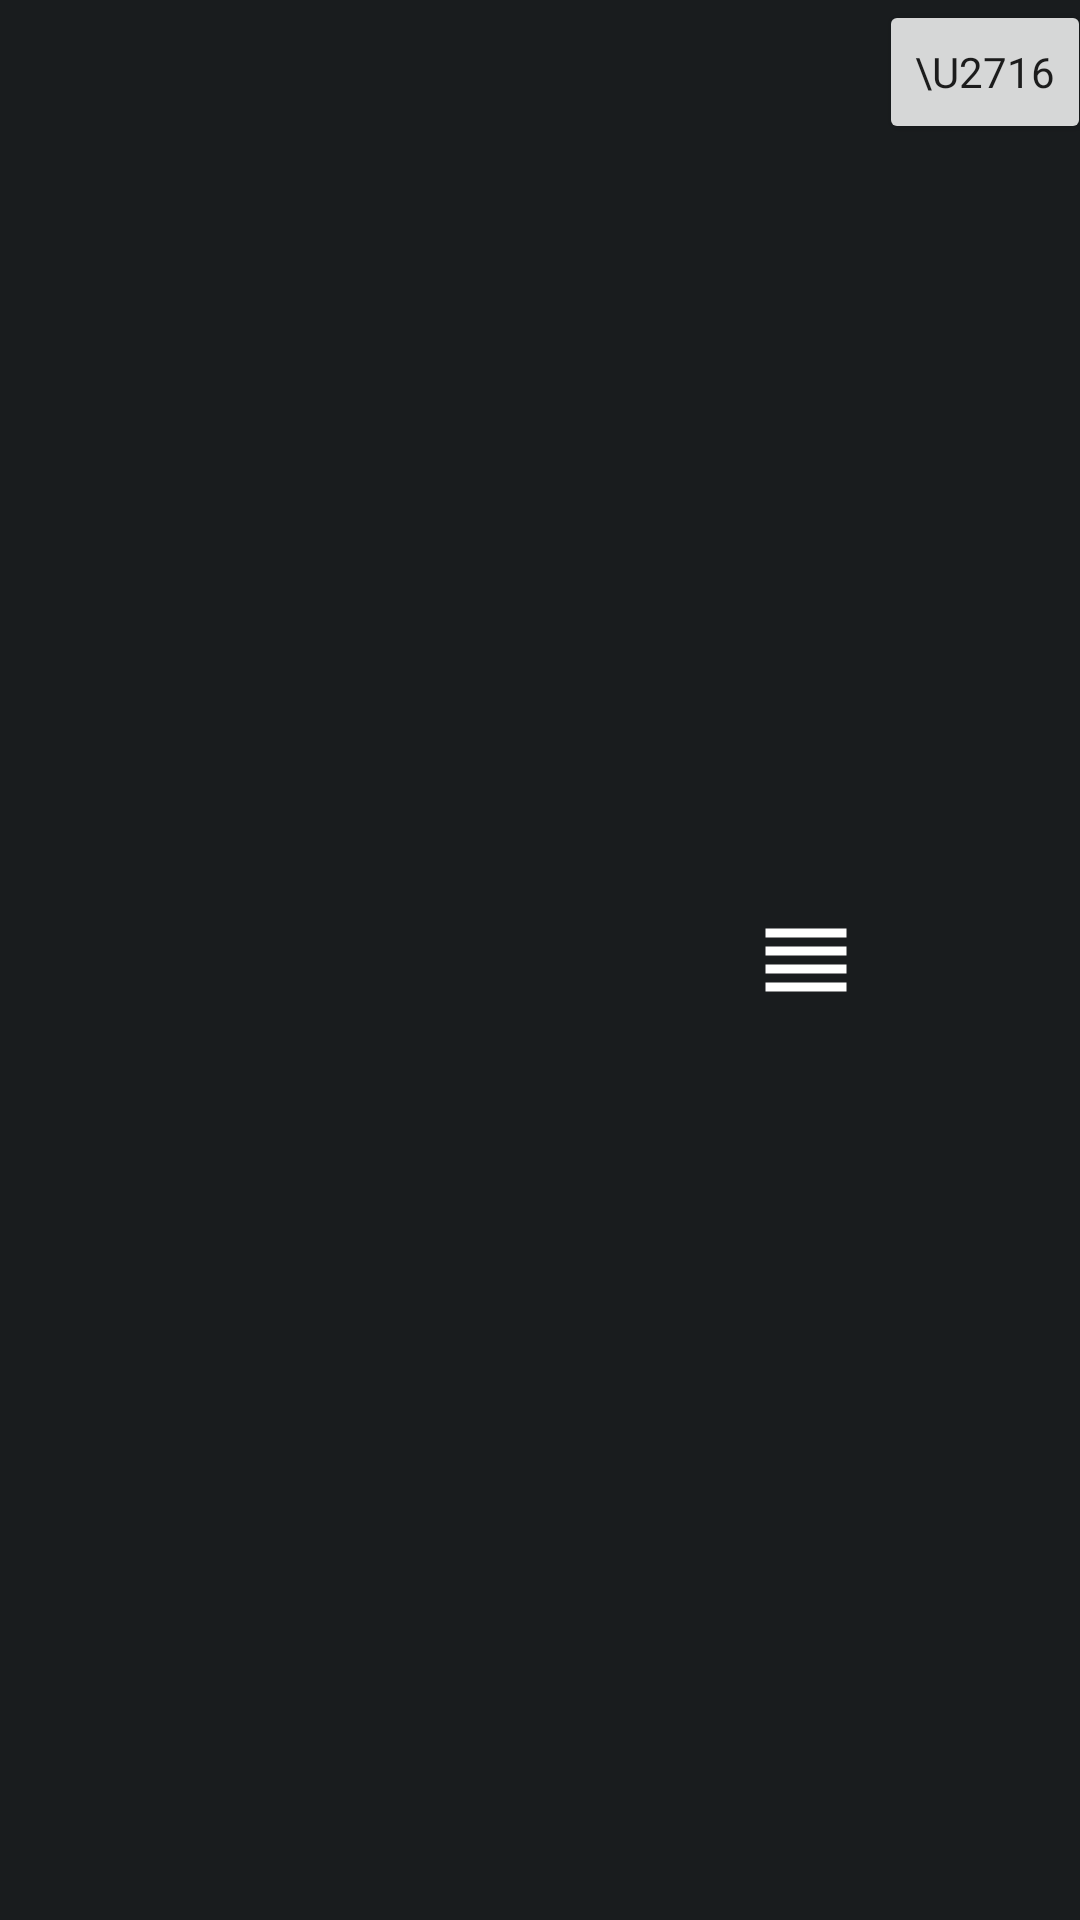

Here is an Android app screen rendered from its layout file. Give the layout XML and the strings, colors and styles it references.
<!-- AndroidManifest.xml: application theme Theme.Mafia -->
<!-- res/layout/recycler_add_player.xml -->
<?xml version="1.0" encoding="utf-8"?>
<LinearLayout xmlns:android="http://schemas.android.com/apk/res/android"
    android:layout_width="match_parent"
    android:layout_height="wrap_content"
    android:layout_marginStart="10dp"
    android:layout_marginTop="5dp"
    android:layout_marginEnd="10dp"
    android:layout_marginBottom="5dp"
    android:background="@color/material_dynamic_neutral10">

    <TextView
        android:id="@+id/number"
        android:layout_width="wrap_content"
        android:layout_height="wrap_content"
        android:layout_marginEnd="3dp"
        android:layout_weight="1"
        android:fontFamily="@font/aurora_bt_bold_condensed"
        android:textColor="@color/white"
        android:textSize="20sp" />

    <TextView
        android:id="@+id/name"
        android:layout_width="240dp"
        android:layout_height="wrap_content"
        android:layout_marginEnd="5dp"
        android:layout_weight="1"
        android:lines="1"
        android:ellipsize="end"
        android:fontFamily="@font/aurora_bt_bold_condensed"
        android:textColor="@color/white"
        android:textSize="20sp" />

    <ImageView
        android:id="@+id/handle"
        android:layout_width="49dp"
        android:layout_height="match_parent"
        android:layout_gravity="center_vertical|right"
        android:scaleType="center"
        android:src="@drawable/ic_baseline_reorder_36_white" />

    <Button
        android:id="@+id/delete"
        android:layout_width="wrap_content"
        android:layout_height="wrap_content"
        android:layout_weight="0"
        android:fontFamily="@font/aurora_bt_bold_condensed"
        android:minWidth="48dp"
        android:text="\u2716" />
</LinearLayout>
<!-- resources referenced by this layout -->
<resources>
  <color name="material_dynamic_neutral10">#FF191C1E</color>
  <color name="white">#FFFFFFFF</color>
  <!-- drawable ic_baseline_reorder_36_white (drawable) -->
  <vector android:height="36dp" android:tint="#FFFFFF"
      android:viewportHeight="24" android:viewportWidth="24"
      android:width="36dp" xmlns:android="http://schemas.android.com/apk/res/android">
      <path android:fillColor="@android:color/white" android:pathData="M3,15h18v-2L3,13v2zM3,19h18v-2L3,17v2zM3,11h18L21,9L3,9v2zM3,5v2h18L21,5L3,5z"/>
  </vector>
  <style name="Theme.Mafia" parent="Theme.MaterialComponents.DayNight.DarkActionBar">
          
          <item name="colorPrimary">@color/purple_500</item>
          <item name="colorPrimaryVariant">@color/purple_700</item>
          <item name="colorOnPrimary">@color/white</item>
          
          <item name="colorSecondary">@color/teal_200</item>
          <item name="colorSecondaryVariant">@color/teal_700</item>
          <item name="colorOnSecondary">@color/black</item>
          
          <item name="android:statusBarColor">?attr/colorPrimaryVariant</item>
          
      </style>
  <color name="purple_500">#FF6200EE</color>
  <color name="purple_700">#FF3700B3</color>
  <color name="teal_200">#FF03DAC5</color>
  <color name="teal_700">#FF018786</color>
  <color name="black">#FF000000</color>
</resources>
